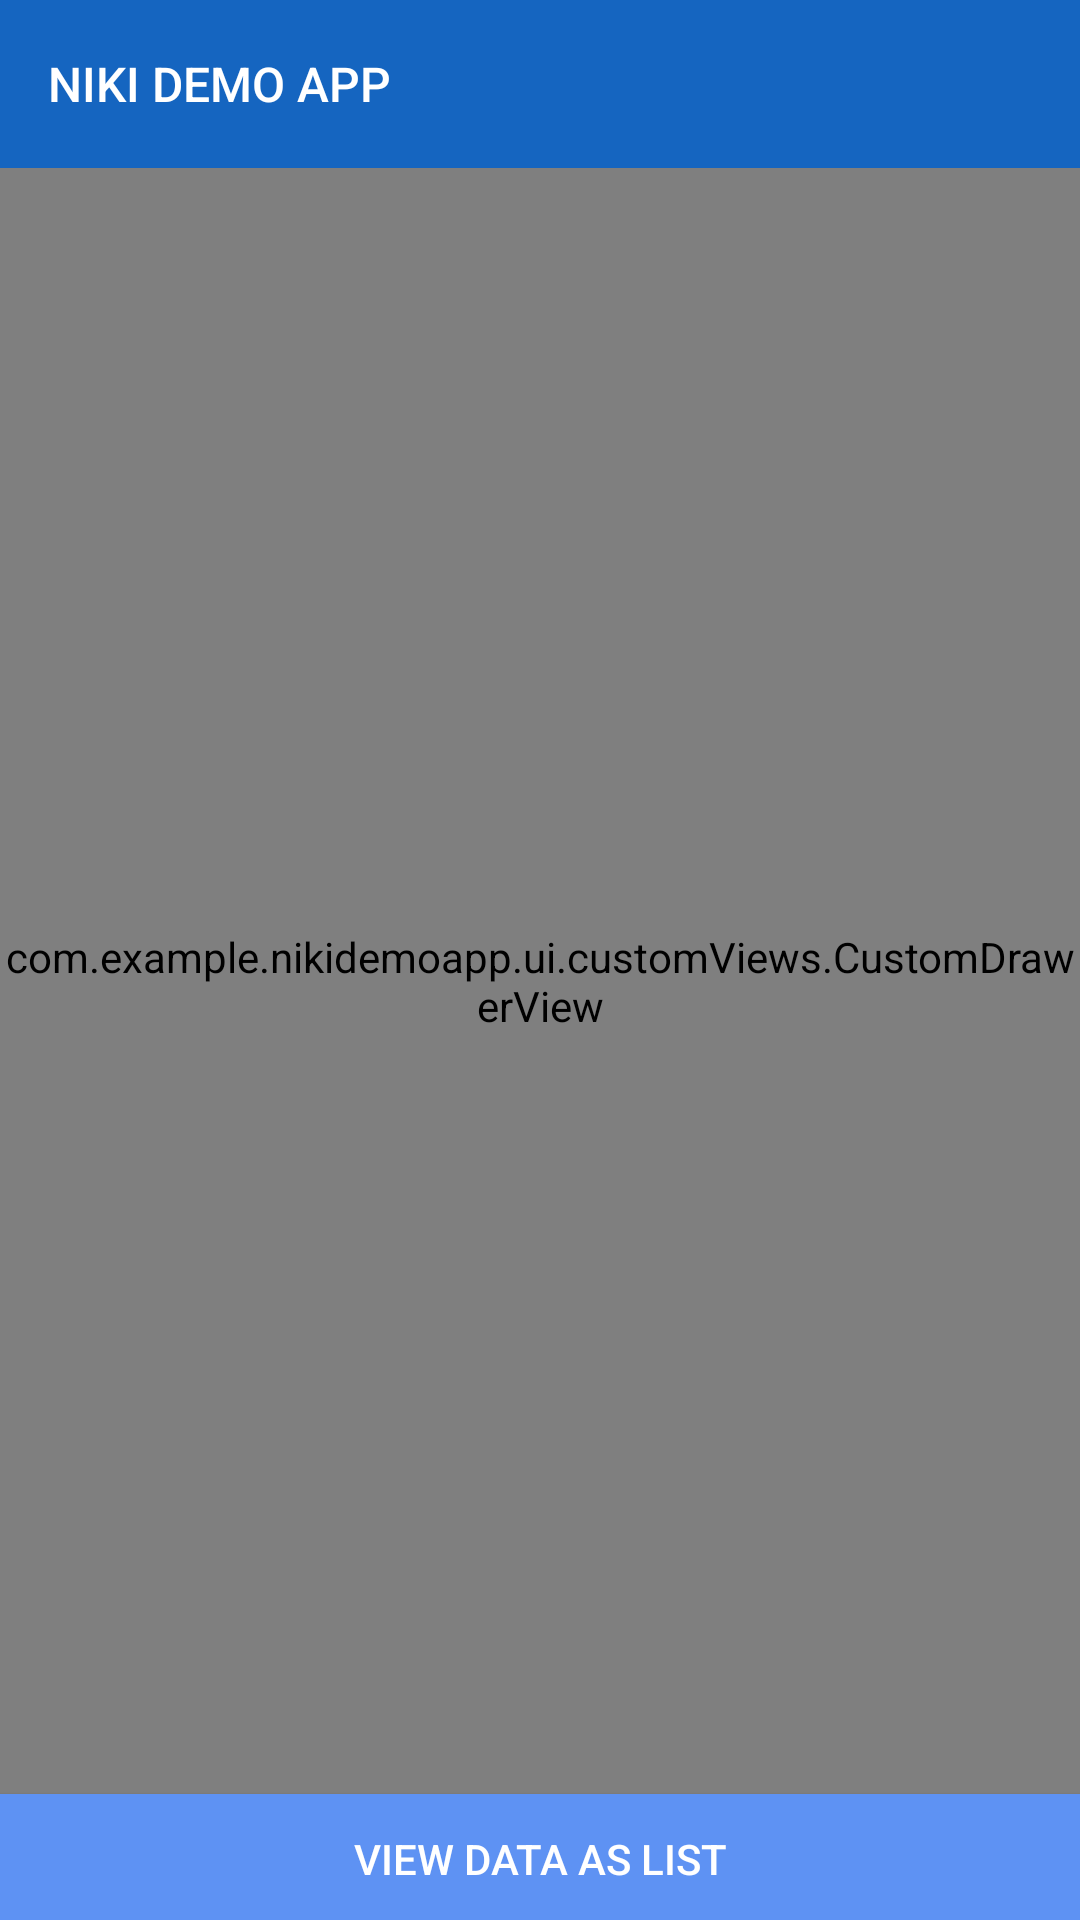

Here is an Android app screen rendered from its layout file. Give the layout XML and the strings, colors and styles it references.
<!-- AndroidManifest.xml: application theme AppTheme -->
<!-- res/layout/activity_main.xml -->
<?xml version="1.0" encoding="utf-8"?>
<androidx.constraintlayout.widget.ConstraintLayout xmlns:android="http://schemas.android.com/apk/res/android"
    xmlns:app="http://schemas.android.com/apk/res-auto"
    xmlns:tools="http://schemas.android.com/tools"
    android:layout_width="match_parent"
    android:layout_height="match_parent"
    tools:context=".ui.home.MainActivity">

    <LinearLayout
        android:layout_width="match_parent"
        android:layout_height="match_parent"
        android:gravity="center"
        android:orientation="vertical">


            <androidx.appcompat.widget.Toolbar
                android:id="@+id/toolbar_home"
                android:layout_width="match_parent"
                android:layout_height="?attr/actionBarSize"
                android:background="?attr/colorPrimary"
                app:popupTheme="@style/ThemeOverlay.AppCompat"
                app:subtitle=""
                app:subtitleTextAppearance="@style/Toolbar.SubTitleText"
                app:title="@string/title_home_activity"
                app:titleTextAppearance="@style/Toolbar.TitleText"
                app:titleTextColor="@color/white">

            </androidx.appcompat.widget.Toolbar>

        <FrameLayout
            android:layout_width="match_parent"
            android:layout_height="0sp"
            android:layout_weight="1">

            <com.example.nikidemoapp.ui.customViews.CustomDrawerView
                android:id="@+id/mcv"
                android:layout_width="match_parent"
                android:layout_height="match_parent"
                android:layout_gravity="center"
                app:square_color="@color/colorPrimary" />

            <androidx.appcompat.widget.AppCompatSeekBar
                android:id="@+id/seekbar"
                android:layout_width="match_parent"
                android:layout_height="wrap_content"
                android:layout_gravity="bottom"
                android:layout_marginStart="32dp"
                android:layout_marginEnd="32dp"
                android:layout_marginBottom="8dp"
                android:padding="@dimen/padding_16dp"
                android:visibility="gone" />

        </FrameLayout>

        <Button
            android:id="@+id/btn_view_list"
            style="@style/ButtonColored"
            android:layout_width="match_parent"
            android:layout_height="@dimen/button_height_normal"
            android:layout_gravity="bottom"
            android:text="@string/view_list_data" />
    </LinearLayout>
</androidx.constraintlayout.widget.ConstraintLayout>
<!-- resources referenced by this layout -->
<resources>
  <color name="colorPrimary">#1565c0</color>
  <color name="white">#FFFFFF</color>
  <dimen name="button_height_normal">42dp</dimen>
  <string name="title_home_activity">NIKI DEMO APP</string>
  <string name="view_list_data">View Data As List</string>
  <style name="ButtonColored">
          <item name="android:background">@color/colorAccent</item>
          <item name="android:textColor">@color/white</item>
          <item name="android:padding">@dimen/padding_12dp</item>
          <item name="android:textAllCaps">true</item>
      </style>
  <style name="Toolbar.SubTitleText" parent="TextAppearance.Widget.AppCompat.Toolbar.Subtitle">
          <item name="android:textSize">12sp</item>
      </style>
  <style name="Toolbar.TitleText" parent="TextAppearance.Widget.AppCompat.Toolbar.Title">
          <item name="android:textSize">16sp</item>
      </style>
  <style name="AppTheme" parent="Theme.AppCompat.Light.NoActionBar">
          
          <item name="colorPrimary">@color/colorPrimary</item>
          <item name="colorPrimaryDark">@color/colorPrimaryDark</item>
          <item name="colorAccent">@color/colorAccent</item>
      </style>
  <color name="colorAccent">#5e92f3</color>
  <dimen name="padding_12dp">12dp</dimen>
  <color name="colorPrimaryDark">#003c8f</color>
</resources>
